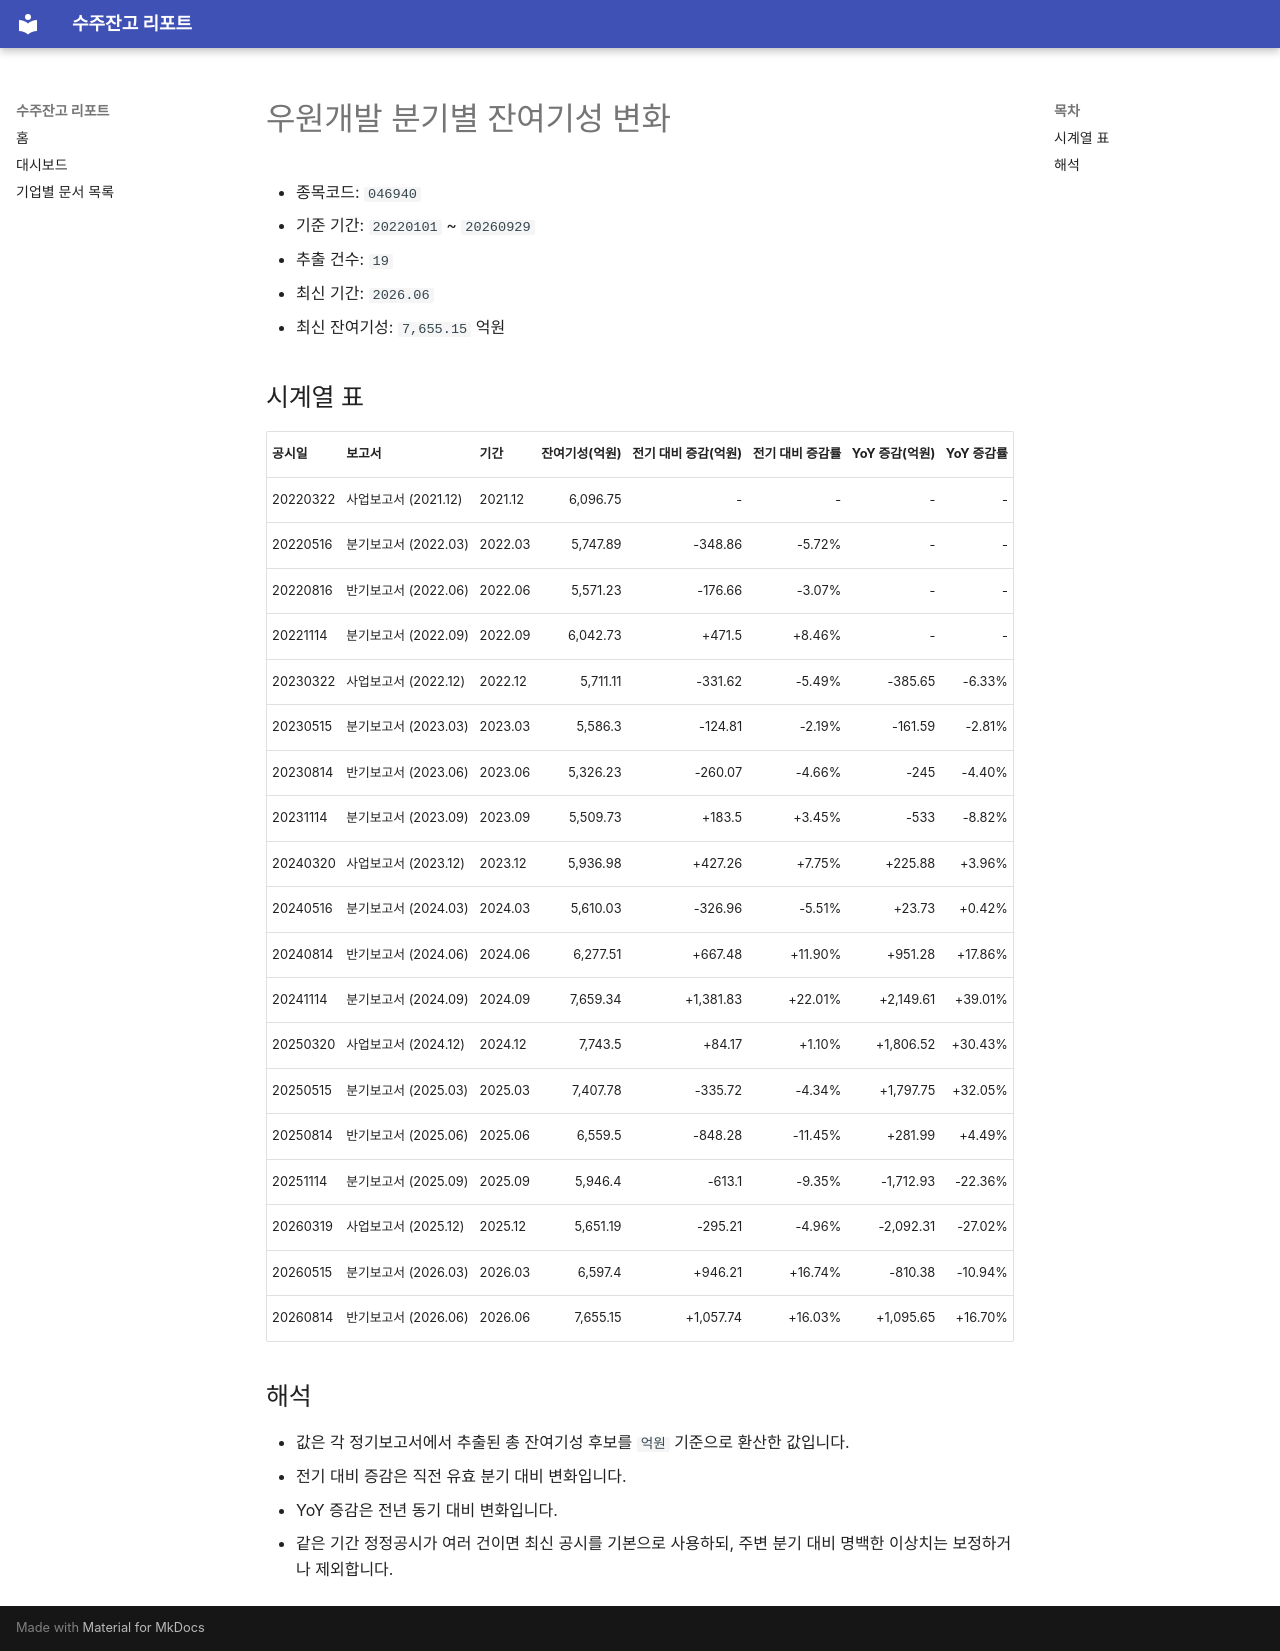

repository: agent-jaden/order-backlog-dashboard · page: companies/우원개발_수주잔고(046940)/index.html · generator: mkdocs

# 우원개발 분기별 잔여기성 변화

- 종목코드: `046940`
- 기준 기간: `20220101` ~ `20260929`
- 추출 건수: `19`
- 최신 기간: `2026.06`
- 최신 잔여기성: `7,655.15` 억원

## 시계열 표

| 공시일 | 보고서 | 기간 | 잔여기성(억원) | 전기 대비 증감(억원) | 전기 대비 증감률 | YoY 증감(억원) | YoY 증감률 |
| --- | --- | --- | ---: | ---: | ---: | ---: | ---: |
| 20220322 | 사업보고서 (2021.12) | 2021.12 | 6,096.75 | - | - | - | - |
| 20220516 | 분기보고서 (2022.03) | 2022.03 | 5,747.89 | -348.86 | -5.72% | - | - |
| 20220816 | 반기보고서 (2022.06) | 2022.06 | 5,571.23 | -176.66 | -3.07% | - | - |
| 20221114 | 분기보고서 (2022.09) | 2022.09 | 6,042.73 | +471.5 | +8.46% | - | - |
| 20230322 | 사업보고서 (2022.12) | 2022.12 | 5,711.11 | -331.62 | -5.49% | -385.65 | -6.33% |
| 20230515 | 분기보고서 (2023.03) | 2023.03 | 5,586.3 | -124.81 | -2.19% | -161.59 | -2.81% |
| 20230814 | 반기보고서 (2023.06) | 2023.06 | 5,326.23 | -260.07 | -4.66% | -245 | -4.40% |
| 20231114 | 분기보고서 (2023.09) | 2023.09 | 5,509.73 | +183.5 | +3.45% | -533 | -8.82% |
| 20240320 | 사업보고서 (2023.12) | 2023.12 | 5,936.98 | +427.26 | +7.75% | +225.88 | +3.96% |
| 20240516 | 분기보고서 (2024.03) | 2024.03 | 5,610.03 | -326.96 | -5.51% | +23.73 | +0.42% |
| 20240814 | 반기보고서 (2024.06) | 2024.06 | 6,277.51 | +667.48 | +11.90% | +951.28 | +17.86% |
| 20241114 | 분기보고서 (2024.09) | 2024.09 | 7,659.34 | +1,381.83 | +22.01% | +2,149.61 | +39.01% |
| 20250320 | 사업보고서 (2024.12) | 2024.12 | 7,743.5 | +84.17 | +1.10% | +1,806.52 | +30.43% |
| 20250515 | 분기보고서 (2025.03) | 2025.03 | 7,407.78 | -335.72 | -4.34% | +1,797.75 | +32.05% |
| 20250814 | 반기보고서 (2025.06) | 2025.06 | 6,559.5 | -848.28 | -11.45% | +281.99 | +4.49% |
| 20251114 | 분기보고서 (2025.09) | 2025.09 | 5,946.4 | -613.1 | -9.35% | -1,712.93 | -22.36% |
| 20260319 | 사업보고서 (2025.12) | 2025.12 | 5,651.19 | -295.21 | -4.96% | -2,092.31 | -27.02% |
| 20260515 | 분기보고서 (2026.03) | 2026.03 | 6,597.4 | +946.21 | +16.74% | -810.38 | -10.94% |
| 20260814 | 반기보고서 (2026.06) | 2026.06 | 7,655.15 | +1,057.74 | +16.03% | +1,095.65 | +16.70% |

## 해석

- 값은 각 정기보고서에서 추출된 총 잔여기성 후보를 `억원` 기준으로 환산한 값입니다.
- 전기 대비 증감은 직전 유효 분기 대비 변화입니다.
- YoY 증감은 전년 동기 대비 변화입니다.
- 같은 기간 정정공시가 여러 건이면 최신 공시를 기본으로 사용하되, 주변 분기 대비 명백한 이상치는 보정하거나 제외합니다.
